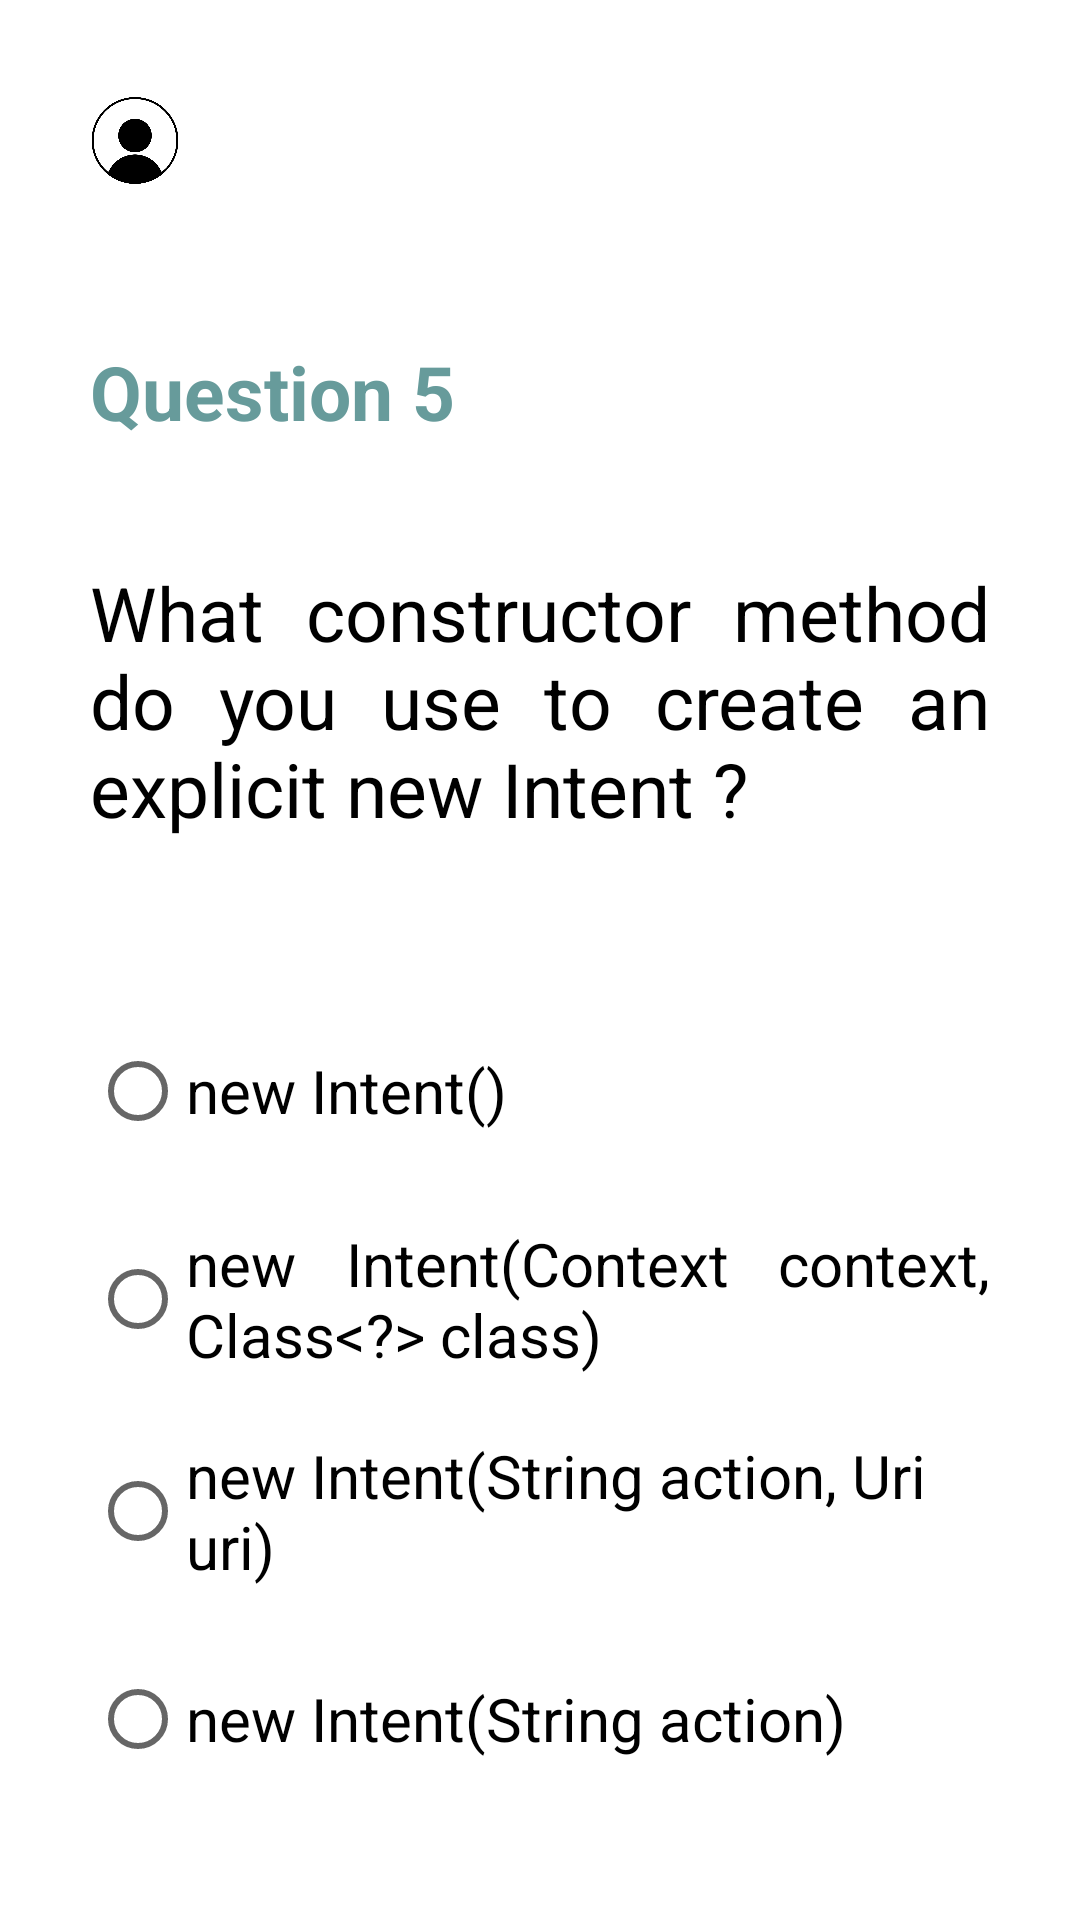

Produce the Android XML layout that renders to this screen, including the resource entries it uses.
<!-- AndroidManifest.xml: application theme Theme.Quiz -->
<!-- res/layout/activity_sixth.xml -->
<?xml version="1.0" encoding="utf-8"?>
<androidx.appcompat.widget.LinearLayoutCompat xmlns:android="http://schemas.android.com/apk/res/android"
xmlns:tools="http://schemas.android.com/tools"
android:layout_width="match_parent"
android:layout_height="match_parent"
android:orientation="vertical"
android:background="@drawable/bg"
tools:context=".SixthActivity">
<LinearLayout
    android:layout_margin="30dp"
    android:layout_width="wrap_content"
    android:layout_height="wrap_content">
    <ImageView
        android:layout_gravity="center_vertical"
        android:src="@drawable/profil"
        android:layout_width="30dp"
        android:layout_height="29dp"
        />
    <TextView
        android:id="@+id/name"
        android:layout_marginLeft="30dp"
        android:layout_gravity="center_vertical"
        android:layout_width="wrap_content"
        android:layout_height="wrap_content"
        android:textColor="@color/black"
        android:textSize="25dp">
    </TextView>
</LinearLayout>
<TextView
    android:textStyle="bold"
    android:layout_marginTop="20dp"
    android:text="@string/label5"
    android:layout_marginLeft="30dp"
    android:layout_gravity="center_vertical"
    android:layout_width="wrap_content"
    android:layout_height="wrap_content"
    android:textColor="@color/couleur"
    android:textSize="25dp">
</TextView>
<TextView
    android:layout_marginRight="30dp"
    android:justificationMode="inter_word"
    android:layout_marginTop="40dp"
    android:text="@string/question_5"
    android:layout_marginLeft="30dp"
    android:layout_width="wrap_content"
    android:layout_height="wrap_content"
    android:textColor="@color/black"
    android:textSize="25dp">
</TextView>
<LinearLayout
    android:layout_marginTop="60dp"
    android:layout_width="wrap_content"
    android:layout_height="wrap_content"
    android:layout_marginLeft="30dp"
    android:layout_gravity="left">
    <RadioGroup
        android:layout_marginRight="30dp"
        android:id="@+id/group5"
        android:layout_width="wrap_content"
        android:layout_height="wrap_content"
        android:checkedButton="@+id/radio2"
        >
        <RadioButton
            android:onClick="visible"

            android:layout_marginBottom="20dp"
            android:id="@+id/newIntent"
            android:layout_width="wrap_content"
            android:layout_height="wrap_content"
            android:text="@string/newIntent"
            android:textColor="@color/black"
            android:textSize="20dp"
            />

        <RadioButton
            android:justificationMode="inter_word"
            android:textSize="20dp"
            android:id="@+id/newIntentContext"
            android:layout_width="wrap_content"
            android:layout_height="wrap_content"
            android:text="@string/newIntentContext"
            android:textColor="@color/black"
            android:layout_marginBottom="20dp"
            android:onClick="visible"

            />
        <RadioButton
            android:onClick="visible"

            android:id="@+id/newIntentaction"
            android:layout_width="wrap_content"
            android:layout_height="wrap_content"
            android:text="@string/newIntentaction"
            android:textColor="@color/black"
            android:textSize="20dp"
            android:layout_marginBottom="20dp"

            />

        <RadioButton
            android:textSize="20dp"
            android:id="@+id/newIntentwithouturi"
            android:layout_width="wrap_content"
            android:layout_height="wrap_content"
            android:text="@string/newIntentwithouturi"
            android:textColor="@color/black"
            android:layout_marginBottom="20dp"
            android:onClick="visible"


            />
    </RadioGroup>

</LinearLayout>
<LinearLayout
    android:layout_width="match_parent"
    android:layout_height="match_parent"
    android:gravity="right"
    >
    <Button
        android:id="@+id/Continue5"
        android:onClick="finish"
        android:layout_gravity="bottom"
        android:layout_marginRight="30dp"
        android:layout_marginBottom="10dp"
        android:text="@string/Finish"
        android:layout_width="wrap_content"
        android:backgroundTint="@color/black"
        android:layout_height="wrap_content"
        android:visibility="invisible"
        >
    </Button>
</LinearLayout>
</androidx.appcompat.widget.LinearLayoutCompat>
<!-- resources referenced by this layout -->
<resources>
  <color name="black">#FF000000</color>
  <color name="couleur"> #ff679B9B</color>
  <!-- drawable profil: png bitmap (drawable-v24, 15541 bytes) -->
  <string name="Finish">Finish</string>
  <string name="label5">Question 5</string>
  <string name="newIntent">"new Intent() "</string>
  <string name="newIntentContext">"new Intent(Context context, Class&lt;?&gt; class) "</string>
  <string name="newIntentaction">"new Intent(String action, Uri uri) "</string>
  <string name="newIntentwithouturi">"new Intent(String action) "</string>
  <string name="question_5">What constructor method do you use to create an explicit new Intent ?</string>
  <style name="Theme.Quiz" parent="Theme.MaterialComponents.DayNight.NoActionBar">
          
          <item name="colorPrimary">@color/couleur</item>
          <item name="colorPrimaryVariant">@color/purple_700</item>
          <item name="colorOnPrimary">@color/white</item>
          
          <item name="colorSecondary">@color/teal_200</item>
          <item name="colorSecondaryVariant">@color/teal_700</item>
          <item name="colorOnSecondary">@color/black</item>
          
          <item name="android:statusBarColor" tools:targetApi="l">?attr/colorPrimaryVariant</item>
          
      </style>
  <color name="purple_700">#FF3700B3</color>
  <color name="white">#FFFFFFFF</color>
  <color name="teal_200">#FF03DAC5</color>
  <color name="teal_700">#FF018786</color>
</resources>
